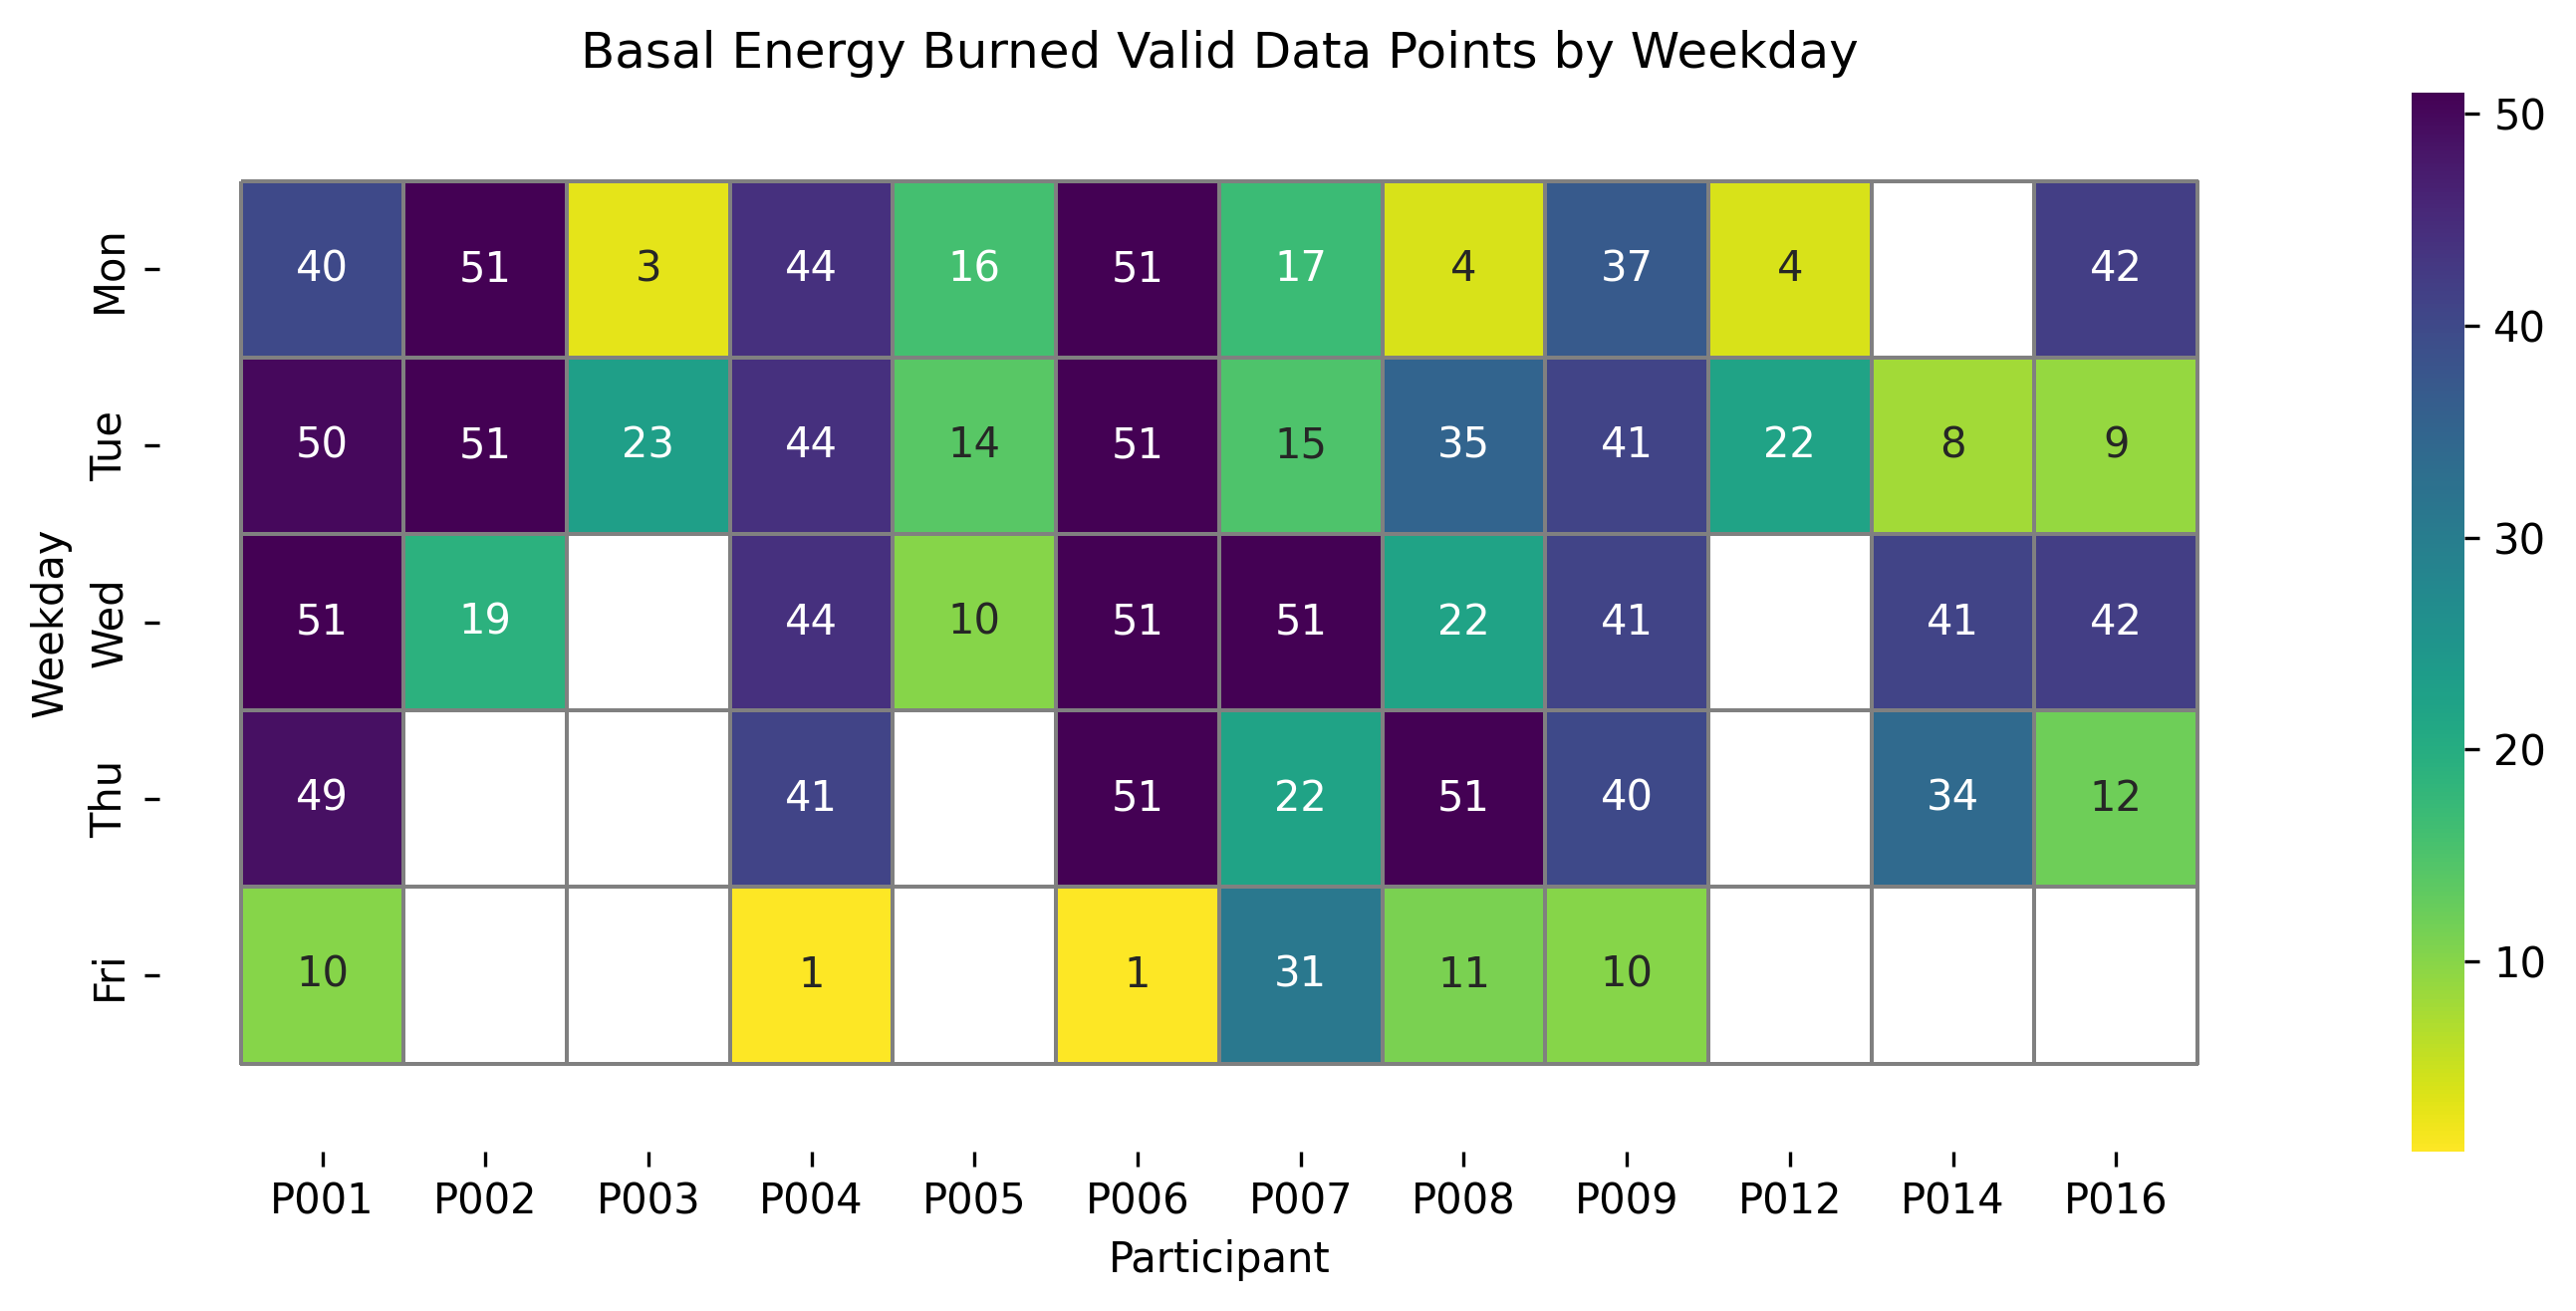

Values plotted in this chart, from the file beside it:
, P001, P002, P003, P004, P005, P006, P007, P008, P009, P012, P014, P016
Mon, 40.0, 51.0, 3.0, 44.0, 16.0, 51.0, 17.0, 4.0, 37.0, 4.0, 0.0, 42.0
Tue, 50.0, 51.0, 23.0, 44.0, 14.0, 51.0, 15.0, 35.0, 41.0, 22.0, 8.0, 9.0
Wed, 51.0, 19.0, 0.0, 44.0, 10.0, 51.0, 51.0, 22.0, 41.0, 0.0, 41.0, 42.0
Thu, 49.0, 0.0, 0.0, 41.0, 0.0, 51.0, 22.0, 51.0, 40.0, 0.0, 34.0, 12.0
Fri, 10.0, 0.0, 0.0, 1.0, 0.0, 1.0, 31.0, 11.0, 10.0, 0.0, 0.0, 0.0
